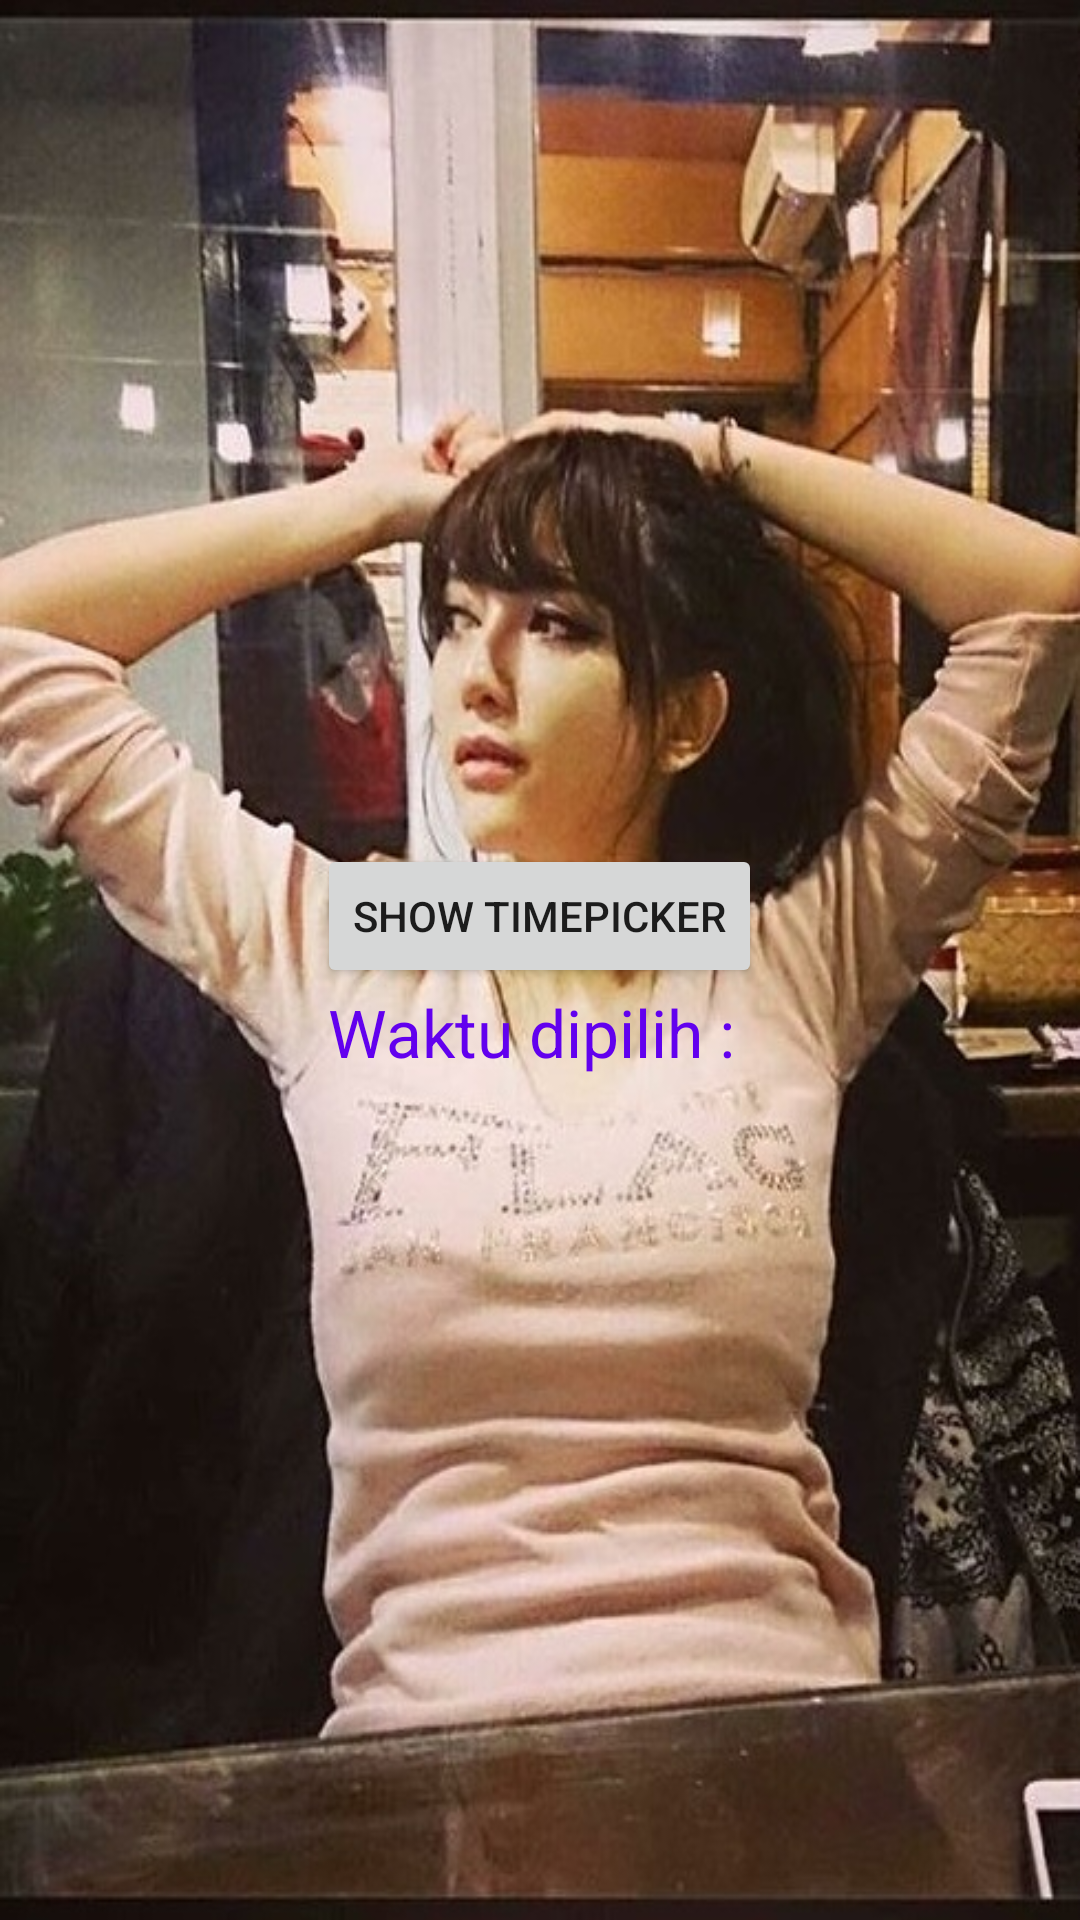

This screen was rendered from an Android layout file. Write that file and the resources it references.
<!-- AndroidManifest.xml: application theme AppTheme -->
<!-- res/layout/activity_timepicker.xml -->
<?xml version="1.0" encoding="utf-8"?>
<LinearLayout xmlns:android="http://schemas.android.com/apk/res/android"
    android:orientation="vertical" android:layout_width="match_parent"
    android:gravity="center_horizontal|center_vertical"
    android:background="@drawable/bgdt"
    android:layout_height="match_parent">

    <Button
        android:id="@+id/bt_showtimepicker"
        android:text="Show TimePicker"
        android:layout_width="wrap_content"
        android:layout_height="wrap_content" />

    <TextView
        android:textColor="@color/colorPrimary"
        android:textAppearance="@style/TextAppearance.AppCompat.Large"
        android:text="Waktu dipilih : "
        android:id="@+id/tv_timeresult"
        android:layout_width="wrap_content"
        android:layout_height="wrap_content" />

</LinearLayout>
<!-- resources referenced by this layout -->
<resources>
  <!-- drawable bgdt: jpg bitmap (drawable, 121466 bytes) -->
  <style name="AppTheme" parent="Theme.AppCompat.Light.DarkActionBar">
          
          <item name="colorPrimary">@color/colorPrimary</item>
          <item name="colorPrimaryDark">@color/colorPrimaryDark</item>
          <item name="colorAccent">@color/colorAccent</item>
      </style>
  <!-- not gathered from this repository: default colours our renderer supplied (Android Studio template values) -->
  <color name="colorPrimary">#FF6200EE</color>
  <color name="colorPrimaryDark">#FF3700B3</color>
  <color name="colorAccent">#FF03DAC5</color>
</resources>
